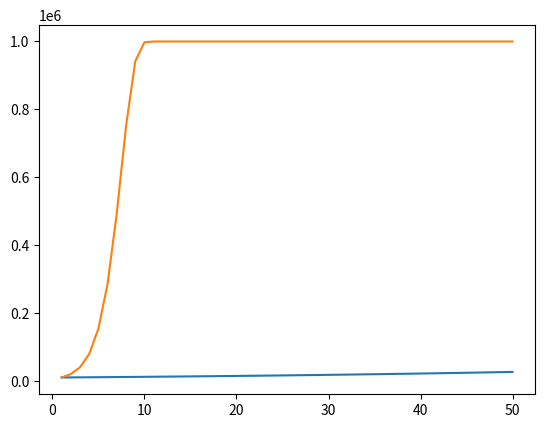

The matplotlib source for this figure:
import matplotlib.pyplot as plt

alpha = 0.06
beta = 0.04
gamma = 1 + alpha - beta
N = 10000

population_list = []
population_list.append(N)
i = 1
while i < 50:
    N = gamma * N
    population_list.append(N)
    i = i + 1

plt.plot([i for i in range(1, 51)],population_list)
plt.show()


start = 10000
finish = 2 * start
current = 10000
years = 0
while current < finish:
    current = current * gamma
    years += 1
print(f"Численность населения удваивоится через {years - 1} лет")

minus = population_list[10] * 0.8
years = 0
while minus < population_list[10]:
    minus = gamma * minus
    years = years + 1
print (f"Если на 10 - ый год численность населения упадет на 20%, она восстановится через {years} лет")

x = 1000000
N = 10000
logistic_list = []
logistic_list.append(N)
i = 1
while i < 50:
    N = N + gamma*(1 - N/x)*N
    logistic_list.append(N)
    i = i + 1

plt.plot([i for i in range(1, 51)],logistic_list)
plt.show()
